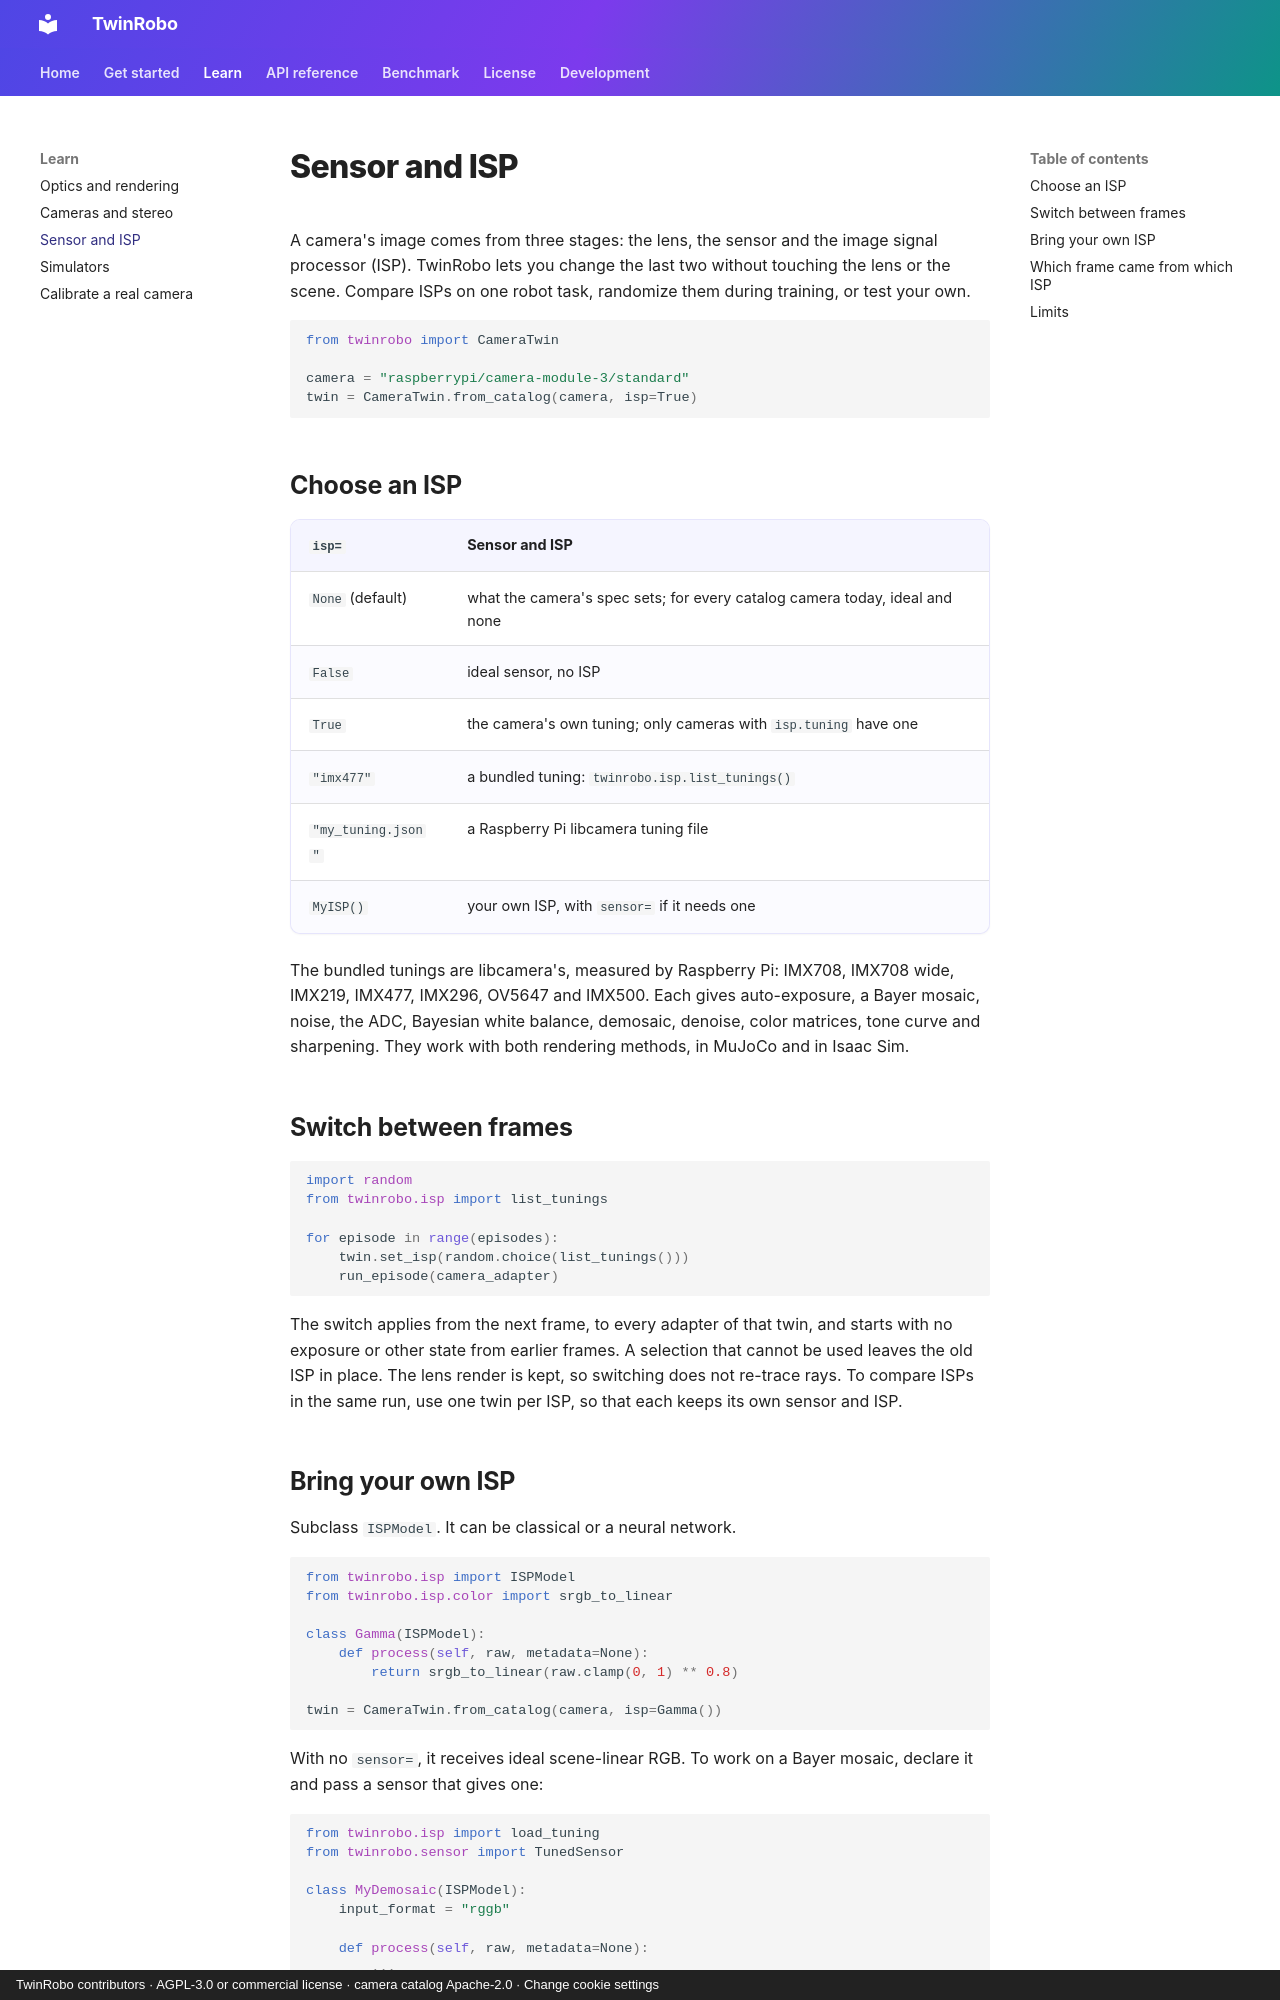

repository: TwinRobo/twinrobo.github.io · page: sensor-isp/index.html · generator: mkdocs · copyright: TwinRobo contributors · AGPL-3.0 or commercial license · camera catalog Apache-2.0 · Change cookie settings

# Sensor and ISP

A camera's image comes from three stages: the lens, the sensor and the image signal
processor (ISP). TwinRobo lets you change the last two without touching the lens or the scene.
Compare ISPs on one robot task, randomize them during training, or test your own.

```python
from twinrobo import CameraTwin

camera = "raspberrypi/camera-module-3/standard"
twin = CameraTwin.from_catalog(camera, isp=True)
```

## Choose an ISP

| `isp=` | Sensor and ISP |
|---|---|
| `None` (default) | what the camera's spec sets; for every catalog camera today, ideal and none |
| `False` | ideal sensor, no ISP |
| `True` | the camera's own tuning; only cameras with `isp.tuning` have one |
| `"imx477"` | a bundled tuning: `twinrobo.isp.list_tunings()` |
| `"my_tuning.json"` | a Raspberry Pi libcamera tuning file |
| `MyISP()` | your own ISP, with `sensor=` if it needs one |

The bundled tunings are libcamera's, measured by Raspberry Pi: IMX708, IMX708 wide, IMX219,
IMX477, IMX296, OV5647 and IMX500. Each gives auto-exposure, a Bayer mosaic, noise, the ADC,
Bayesian white balance, demosaic, denoise, color matrices, tone curve and sharpening. They
work with both rendering methods, in MuJoCo and in Isaac Sim.

## Switch between frames

```python
import random
from twinrobo.isp import list_tunings

for episode in range(episodes):
    twin.set_isp(random.choice(list_tunings()))
    run_episode(camera_adapter)
```

The switch applies from the next frame, to every adapter of that twin, and starts with no
exposure or other state from earlier frames. A selection that cannot be used leaves the old ISP
in place.
The lens render is kept, so switching does not re-trace rays. To compare ISPs in the same run,
use one twin per ISP, so that each keeps its own sensor and ISP.
